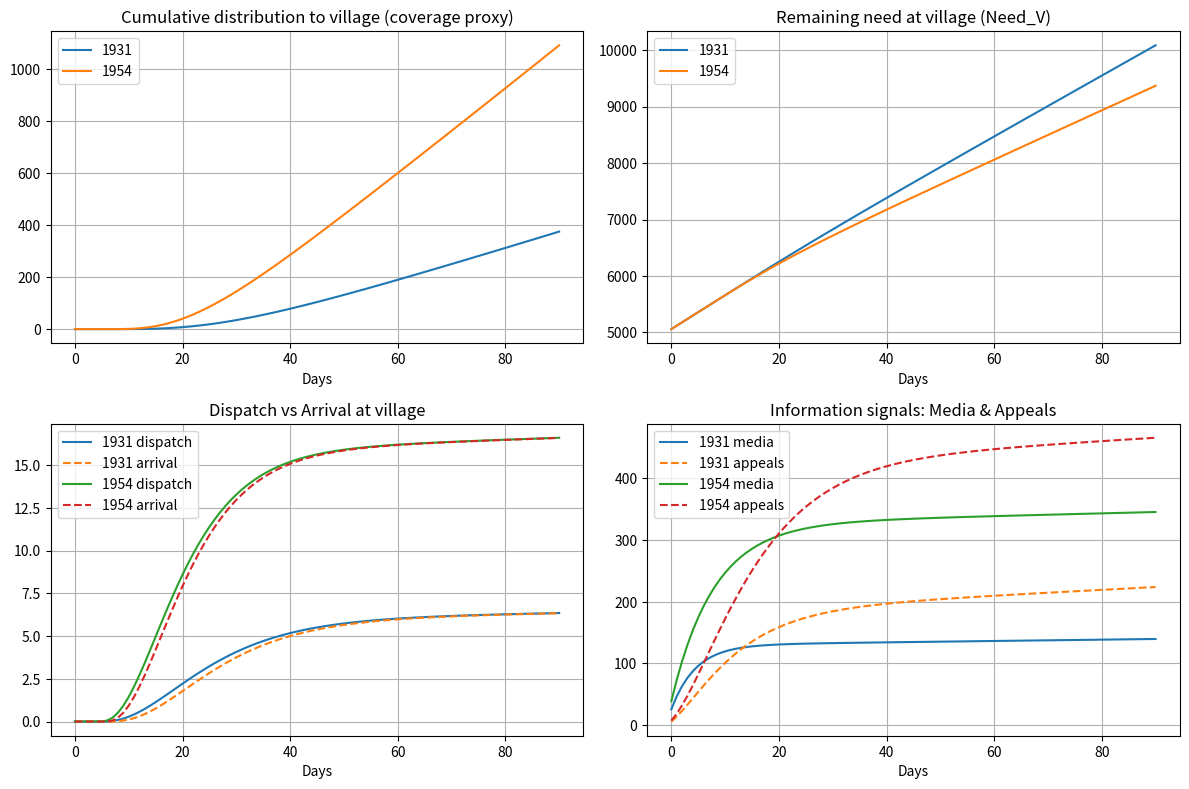

Write the Python code that produced this figure.
# sd_relief_manual.py
# 4-layer (Z→P→C→V) flood-relief model with material + information flows
# Pure-Python Euler simulator (dt=1 day) so it runs on any setup.
# Outputs: relief_results.png, four_layer_schema.png

from pathlib import Path
import numpy as np
import pandas as pd
import matplotlib.pyplot as plt

OUT_DIR = Path(".")
OUT_DIR.mkdir(exist_ok=True, parents=True)

# ----------------------------
# Common model/equations
# ----------------------------
def simulate(params, t_end=90, dt=1.0):
    T = int(t_end/dt) + 1
    time = np.arange(0, T)*dt

    # Stocks (initials)
    Funds_Z   = 0.0
    Goods_Z   = 0.0
    InTr_ZP   = 0.0
    Goods_P   = 0.0
    InTr_PC   = 0.0
    Goods_C   = 0.0
    InTr_CV   = 0.0
    Goods_V   = 0.0
    Need_V    = 5000.0

    Media_M   = 0.0
    Appeal_A  = 0.0

    # Parameters
    alpha_collect = params["alpha_collect"]
    phi_admin     = params["phi_admin"]
    price_food    = params["price_food"]

    theta_Z = params["theta_Z"]
    theta_P = params["theta_P"]
    theta_C = params["theta_C"]

    tau_ZP  = params["tau_ZP"]
    tau_PC  = params["tau_PC"]
    tau_CV  = params["tau_CV"]

    rate_dist   = params["rate_dist"]
    hazard_rate = params["hazard_rate"]

    k_news   = params["k_news"]
    mu_media = params["mu_media"]
    k_req    = params["k_req"]
    mu_app   = params["mu_app"]

    # Logs
    rows = []

    for t in time:
        # --- Information flows ---
        # News pulse grows with hazard + remaining need (scaled)
        News_in     = k_news * (hazard_rate + max(0.0, Need_V/1000.0))
        Media_decay = mu_media * Media_M
        dMedia      = News_in - Media_decay
        Media_M    += dMedia*dt

        # Appeals rise with need and media; decay over time
        Appeal_in    = k_req * (Need_V/1000.0 + 0.2*Media_M)
        Appeal_decay = mu_app * Appeal_A
        dAppeal      = Appeal_in - Appeal_decay
        Appeal_A    += dAppeal*dt

        # Prioritization weight (0..1)
        prior_weight = Appeal_A / (1.0 + Appeal_A)

        cap_Z_eff = theta_Z * prior_weight
        cap_P_eff = theta_P * prior_weight
        cap_C_eff = theta_C * prior_weight

        # --- Material flows ---
        # Funds (collection depends on media; procurement drains funds; admin friction)
        dFunds = alpha_collect*Media_M - (0) - phi_admin  # Buy_Z handled below (after we compute it)
        # Buy at Z: capped by funds and a hard cap (200/day)
        Buy_Z = max(0.0, min(Funds_Z/price_food, 200.0))

        # Dispatch capped by stock and effective capacity
        Send_ZP = max(0.0, min(Goods_Z, cap_Z_eff))
        Send_PC = max(0.0, min(Goods_P, cap_P_eff))
        Send_CV = max(0.0, min(Goods_C, cap_C_eff))

        # Transport arrivals (first-order lags)
        Arrive_P = InTr_ZP / max(1e-9, tau_ZP)
        Arrive_C = InTr_PC / max(1e-9, tau_PC)
        Arrive_V = InTr_CV / max(1e-9, tau_CV)

        # Distribution at V reduces need (min of three)
        Give_V = max(0.0, min(Goods_V, min(rate_dist, Need_V)))

        # --- Integrate stocks (Euler) ---
        Funds_Z += (dFunds - Buy_Z*price_food)*dt

        Goods_Z += (Buy_Z - Send_ZP)*dt
        InTr_ZP += (Send_ZP - Arrive_P)*dt

        Goods_P += (Arrive_P - Send_PC)*dt
        InTr_PC += (Send_PC - Arrive_C)*dt

        Goods_C += (Arrive_C - Send_CV)*dt
        InTr_CV += (Send_CV - Arrive_V)*dt

        Goods_V += (Arrive_V - Give_V)*dt

        Need_V  += (hazard_rate - Give_V)*dt

        rows.append(dict(
            Time=t,
            Funds_Z=Funds_Z, Goods_Z=Goods_Z, Goods_P=Goods_P, Goods_C=Goods_C, Goods_V=Goods_V,
            InTransit_ZP=InTr_ZP, InTransit_PC=InTr_PC, InTransit_CV=InTr_CV,
            Need_V=Need_V, Give_V=Give_V,
            Send_ZP=Send_ZP, Send_PC=Send_PC, Send_CV=Send_CV,
            Arrive_P=Arrive_P, Arrive_C=Arrive_C, Arrive_V=Arrive_V,
            Media_M=Media_M, Appeal_A=Appeal_A, prior_weight=prior_weight,
            News_in=News_in
        ))

    df = pd.DataFrame(rows)
    df["cum_give"] = df["Give_V"].cumsum()
    return df

# ----------------------------
# Scenarios
# ----------------------------
BASE = dict(
    alpha_collect=0.04, phi_admin=0.5, price_food=1.0,
    theta_Z=100.0, theta_P=120.0, theta_C=150.0,
    tau_ZP=2.0, tau_PC=2.0, tau_CV=1.0,
    rate_dist=80.0, hazard_rate=60.0,
    k_news=0.5, mu_media=0.15, k_req=0.6, mu_app=0.10
)

SC1931 = BASE | dict(
    theta_Z=60.0, theta_P=130.0, theta_C=150.0,
    tau_ZP=12.0, tau_PC=7.0, tau_CV=2.0,
    alpha_collect=0.05, rate_dist=90.0,
    mu_media=0.20, k_news=0.40
)

SC1954 = BASE | dict(
    theta_Z=60.0, theta_P=130.0, theta_C=150.0,
    tau_ZP=6.0, tau_PC=4.0, tau_CV=1.0,
    alpha_collect=0.05, rate_dist=90.0,
    mu_media=0.12, k_news=0.60
)

df31 = simulate(SC1931)
df54 = simulate(SC1954)
df31["scenario"] = "1931"
df54["scenario"] = "1954"
df = pd.concat([df31, df54], ignore_index=True)

# ----------------------------
# Plots
# ----------------------------
fig, axs = plt.subplots(2, 2, figsize=(12,8), dpi=120)
for name, g in df.groupby("scenario"):
    axs[0,0].plot(g["Time"], g["cum_give"], label=name)
    axs[0,1].plot(g["Time"], g["Need_V"], label=name)
    axs[1,0].plot(g["Time"], g["Send_CV"], label=f"{name} dispatch")
    axs[1,0].plot(g["Time"], g["Arrive_V"], linestyle="--", label=f"{name} arrival")
    axs[1,1].plot(g["Time"], g["Media_M"], label=f"{name} media")
    axs[1,1].plot(g["Time"], g["Appeal_A"], linestyle="--", label=f"{name} appeals")

axs[0,0].set_title("Cumulative distribution to village (coverage proxy)")
axs[0,1].set_title("Remaining need at village (Need_V)")
axs[1,0].set_title("Dispatch vs Arrival at village")
axs[1,1].set_title("Information signals: Media & Appeals")
for a in axs.flat:
    a.grid(True); a.set_xlabel("Days")
axs[0,0].legend(); axs[0,1].legend(); axs[1,0].legend(); axs[1,1].legend()
plt.tight_layout()
plt.savefig(OUT_DIR/"relief_results.png", bbox_inches="tight")
plt.show()

# ----------------------------
# Simple 4-layer schema (for discussion)
# ----------------------------
def draw_four_layer_schema(outdir: Path = OUT_DIR):
    import matplotlib.patches as patches
    fig, ax = plt.subplots(figsize=(12,5), dpi=120)
    ax.axis("off")
    boxes = {"Z (Central)": (0.5, 3.0), "P (Province)": (3.5, 3.0),
             "C (County)": (6.5, 3.0), "V (Village)": (9.5, 3.0)}
    for t,(x,y) in boxes.items():
        ax.add_patch(patches.Rectangle((x,y), 2.5, 1.5, fill=False, lw=2))
        ax.text(x+1.25, y+0.75, t, ha="center", va="center", fontsize=12, weight="bold")
    def arr(x1,y1,x2,y2,ls="-"):
        ax.annotate("", (x2,y2), (x1,y1), arrowprops=dict(arrowstyle="->", lw=2, linestyle=ls))
    # Goods (solid)
    arr(3.0, 3.75, 3.5, 3.75); arr(6.0, 3.75, 6.5, 3.75); arr(9.0, 3.75, 9.5, 3.75)
    ax.text(1.75, 4.8, "Goods: Buy → Dispatch → Transport → Arrival → Distribution", fontsize=11)
    # Information (dashed, upstream)
    arr(10.75, 4.5, 1.75, 4.5, ls="--")
    ax.text(6.25, 4.9, "Appeals & Media attention influence collection/dispatch", ha="center", fontsize=10)
    fig.savefig(outdir/"four_layer_schema.png", bbox_inches="tight")
    plt.close(fig)

draw_four_layer_schema()
print("Saved figures:\n - relief_results.png\n - four_layer_schema.png")
